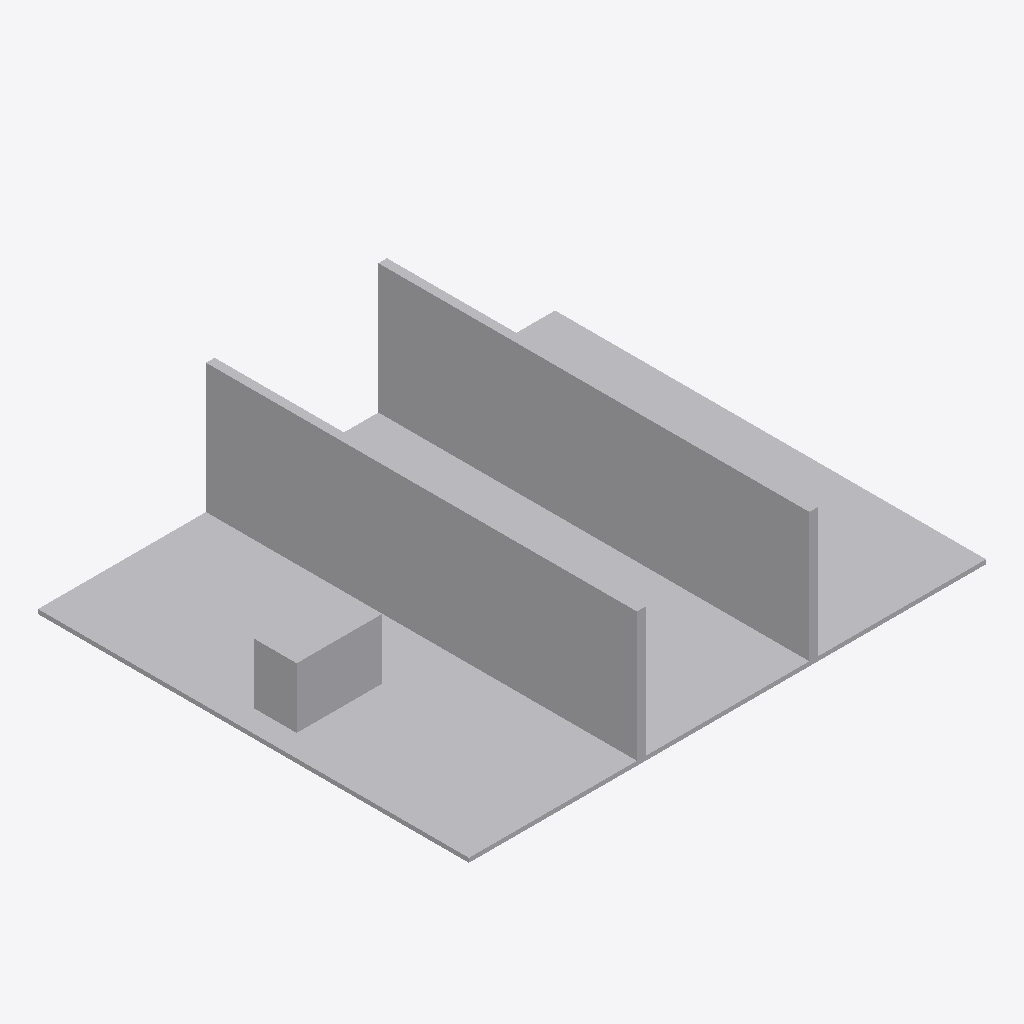
Isometric view of an IFC building model (IFC-SPF (STEP), schema IFC4, length unit metre), seen from the south-west, elements coloured by IFC class: 16 other elements (light grey).
Extent 12.0 m × 10.0 m × 3.1 m (x, y, z). Storeys (1): Synthetic level at 0.00 m. Elements (16): 16 IfcBuildingElementProxy.

HEADER;
FILE_DESCRIPTION(('ViewDefinition [CoordinationView]'),'2;1');
FILE_NAME('','2026-09-18T12:01:18',(''),(''),'IfcOpenShell 0.8.5-1c5b825','IfcOpenShell 0.8.5-1c5b825','');
FILE_SCHEMA(('IFC4'));
ENDSEC;
DATA;
#8=IFCPROJECT('1aEqM3YOrJxQ8r3bDqBdph',$,'random-7309',$,$,$,$,(#7),#2);
#14=IFCBUILDING('3PnnIHzA5SIu5vkBJ8PCbG',$,'Synthetic building',$,$,#13,$,$,$,$,$,$);
#20=IFCBUILDINGSTOREY('1VObD5tknJ6uYKAZr4NGii',$,'Synthetic level',$,$,#19,$,$,$,$);
#37=IFCBUILDINGELEMENTPROXY('3EH2MX8A9LI8icvxQILJgQ',$,'floor',$,'SYNTHETIC',#35,#36,$,$);
#52=IFCBUILDINGELEMENTPROXY('0HqRgRsD9MXA50EUEO0LR2',$,'equipment',$,'SYNTHETIC',#50,#51,$,$);
#202=IFCBUILDINGELEMENTPROXY('273cnSHLDQqRJeURtbJZiO',$,'wall-8-1',$,'SYNTHETIC',#200,#201,$,$);
#127=IFCBUILDINGELEMENTPROXY('2YDiR5sybNEBRH80fk91WT',$,'wall-4-2',$,'SYNTHETIC',#125,#126,$,$);
#67=IFCBUILDINGELEMENTPROXY('1W0ZHUkv1K8gI_oQFIokp3',$,'wall-4-0',$,'SYNTHETIC',#65,#66,$,$);
#232=IFCBUILDINGELEMENTPROXY('24idQDEDXNtRvpaQ_EsRUj',$,'wall-8-2',$,'SYNTHETIC',#230,#231,$,$);
#82=IFCBUILDINGELEMENTPROXY('0X6oL9e_9REBQOPww9k3ND',$,'panel-4-0',$,'SYNTHETIC',#80,#81,$,$);
#172=IFCBUILDINGELEMENTPROXY('0Br176GWPP4Ac_g1v5PA1Z',$,'wall-8-0',$,'SYNTHETIC',#170,#171,$,$);
#142=IFCBUILDINGELEMENTPROXY('0qrmF_VQXG1O1HhDcr1qOT',$,'panel-4-2',$,'SYNTHETIC',#140,#141,$,$);
#217=IFCBUILDINGELEMENTPROXY('2kUp0vU3HL1RTEMaFir0$w',$,'panel-8-1',$,'SYNTHETIC',#215,#216,$,$);
#247=IFCBUILDINGELEMENTPROXY('0zUTPxRk9QPxB3_IG5HCs2',$,'panel-8-2',$,'SYNTHETIC',#245,#246,$,$);
#112=IFCBUILDINGELEMENTPROXY('3jt4qsHTPOj8yyvNPlqfep',$,'panel-4-1',$,'SYNTHETIC',#110,#111,$,$);
#187=IFCBUILDINGELEMENTPROXY('1vb2pk0kvMDPgdNM4n$bW0',$,'panel-8-0',$,'SYNTHETIC',#185,#186,$,$);
#157=IFCBUILDINGELEMENTPROXY('3eVlDIRzLVYuSUP$52XYqI',$,'wall-4-end',$,'SYNTHETIC',#155,#156,$,$);
#262=IFCBUILDINGELEMENTPROXY('0PipiCUBrQYvwz5yRgfQf3',$,'wall-8-end',$,'SYNTHETIC',#260,#261,$,$);
#97=IFCBUILDINGELEMENTPROXY('1Sq8Ij64TNR9b8nDT5xfjC',$,'wall-4-1',$,'SYNTHETIC',#95,#96,$,$);
ENDSEC;
